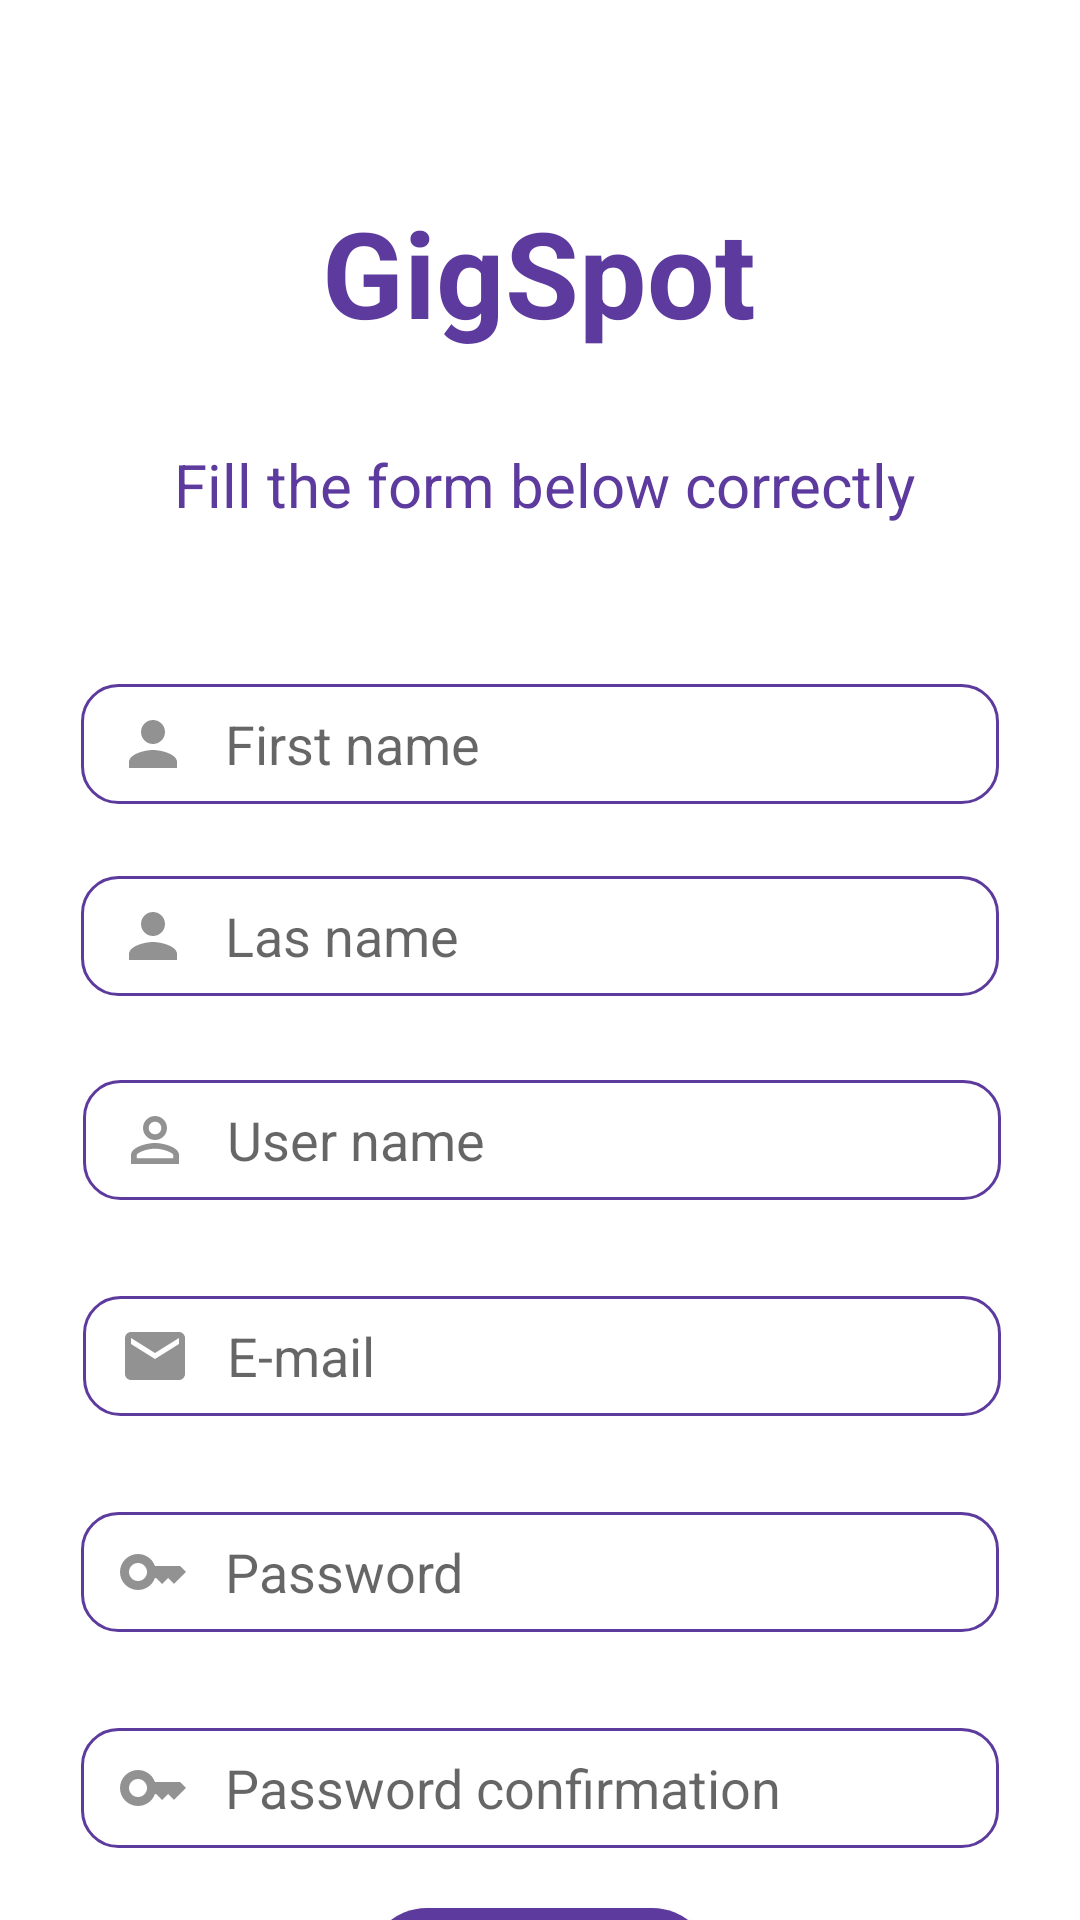

Layout XML and referenced resources for this Android screen:
<!-- AndroidManifest.xml: application theme Theme.MyApplication -->
<!-- res/layout/register_user.xml -->
<?xml version="1.0" encoding="utf-8"?>
<androidx.constraintlayout.widget.ConstraintLayout xmlns:android="http://schemas.android.com/apk/res/android"
    xmlns:app="http://schemas.android.com/apk/res-auto"
    xmlns:tools="http://schemas.android.com/tools"
    android:layout_width="match_parent"
    android:layout_height="match_parent"
    tools:layout_editor_absoluteX="0dp"
    tools:layout_editor_absoluteY="-35dp"
    android:background="@color/white">

    <TextView
        android:id="@+id/textView"
        android:layout_width="wrap_content"
        android:layout_height="wrap_content"
        android:layout_marginStart="133dp"
        android:layout_marginTop="64dp"
        android:layout_marginEnd="134dp"
        android:text="@string/gigspot"
        android:textColor="@color/ColorPrincipal"
        android:textSize="40sp"
        android:textStyle="bold"
        app:layout_constraintEnd_toEndOf="parent"
        app:layout_constraintStart_toStartOf="parent"
        app:layout_constraintTop_toTopOf="parent" />

    <Button
        android:id="@+id/button4"
        android:layout_width="115dp"
        android:layout_height="46dp"
        android:layout_marginStart="148dp"
        android:layout_marginTop="636dp"
        android:layout_marginEnd="148dp"
        android:background="@drawable/custom_for_buttons"
        android:text="Sing in"
        android:textColor="@color/white"
        app:layout_constraintEnd_toEndOf="parent"
        app:layout_constraintHorizontal_bias="0.505"
        app:layout_constraintStart_toStartOf="parent"
        app:layout_constraintTop_toTopOf="parent" />

    <EditText
        android:id="@+id/Apellido"
        android:layout_width="306dp"
        android:layout_height="40dp"
        android:layout_marginStart="53dp"
        android:layout_marginTop="228dp"
        android:layout_marginEnd="53dp"
        android:background="@drawable/custum_for_input_text"
        android:drawableStart="@drawable/person"
        android:drawablePadding="12dp"
        android:hint="First name"
        android:inputType="text"
        android:paddingStart="12dp"
        app:layout_constraintEnd_toEndOf="parent"
        app:layout_constraintStart_toStartOf="parent"
        app:layout_constraintTop_toTopOf="parent" />

    <EditText
        android:id="@+id/apellido5"
        android:layout_width="306dp"
        android:layout_height="40dp"
        android:layout_marginStart="53dp"
        android:layout_marginTop="576dp"
        android:layout_marginEnd="53dp"
        android:background="@drawable/custum_for_input_text"
        android:drawableStart="@drawable/key_password_icon"
        android:drawablePadding="12dp"
        android:hint="Password confirmation"
        android:inputType="text"
        android:paddingStart="12dp"
        app:layout_constraintEnd_toEndOf="parent"
        app:layout_constraintStart_toStartOf="parent"
        app:layout_constraintTop_toTopOf="parent" />

    <EditText
        android:id="@+id/apellido3"
        android:layout_width="306dp"
        android:layout_height="40dp"
        android:layout_marginStart="53dp"
        android:layout_marginTop="432dp"
        android:layout_marginEnd="52dp"
        android:background="@drawable/custum_for_input_text"
        android:drawableStart="@drawable/mail_icon"
        android:drawablePadding="12dp"
        android:hint="E-mail"
        android:inputType="text"
        android:paddingStart="12dp"
        app:layout_constraintEnd_toEndOf="parent"
        app:layout_constraintStart_toStartOf="parent"
        app:layout_constraintTop_toTopOf="parent" />

    <EditText
        android:id="@+id/apellido2"
        android:layout_width="306dp"
        android:layout_height="40dp"
        android:layout_marginStart="53dp"
        android:layout_marginTop="360dp"
        android:layout_marginEnd="52dp"
        android:background="@drawable/custum_for_input_text"
        android:drawableStart="@drawable/person_outline_icon"
        android:drawablePadding="12dp"
        android:hint="User name"
        android:inputType="text"
        android:paddingStart="12dp"
        app:layout_constraintEnd_toEndOf="parent"
        app:layout_constraintStart_toStartOf="parent"
        app:layout_constraintTop_toTopOf="parent" />

    <EditText
        android:id="@+id/apellido4"
        android:layout_width="306dp"
        android:layout_height="40dp"
        android:layout_marginStart="53dp"
        android:layout_marginTop="504dp"
        android:layout_marginEnd="53dp"
        android:background="@drawable/custum_for_input_text"
        android:drawableStart="@drawable/key_password_icon"
        android:drawablePadding="12dp"
        android:hint="Password"
        android:inputType="text"
        android:paddingStart="12dp"
        app:layout_constraintEnd_toEndOf="parent"
        app:layout_constraintStart_toStartOf="parent"
        app:layout_constraintTop_toTopOf="parent" />

    <EditText
        android:id="@+id/apellido"
        android:layout_width="306dp"
        android:layout_height="40dp"
        android:layout_marginStart="53dp"
        android:layout_marginTop="292dp"
        android:layout_marginEnd="53dp"
        android:background="@drawable/custum_for_input_text"
        android:drawableStart="@drawable/person"
        android:drawablePadding="12dp"
        android:hint="Las name"
        android:inputType="text"
        android:paddingStart="12dp"
        app:layout_constraintEnd_toEndOf="parent"
        app:layout_constraintStart_toStartOf="parent"
        app:layout_constraintTop_toTopOf="parent" />

    <TextView
        android:id="@+id/textView2"
        android:layout_width="wrap_content"
        android:layout_height="wrap_content"
        android:layout_marginStart="83dp"
        android:layout_marginTop="148dp"
        android:layout_marginEnd="80dp"
        android:text="Fill the form below correctly"
        android:textColor="@color/ColorPrincipal"
        android:textSize="20sp"
        app:layout_constraintEnd_toEndOf="parent"
        app:layout_constraintStart_toStartOf="parent"
        app:layout_constraintTop_toTopOf="parent" />

</androidx.constraintlayout.widget.ConstraintLayout>
<!-- resources referenced by this layout -->
<resources>
  <color name="ColorPrincipal">#5d3a9d</color>
  <color name="white">#FFFFFFFF</color>
  <!-- drawable custom_for_buttons (drawable) -->
  <?xml version="1.0" encoding="utf-8"?>
  <selector xmlns:android="http://schemas.android.com/apk/res/android">
      <item android:state_enabled="true" android:state_focused="true">
          <shape android:shape="rectangle">
              <solid android:color="@color/white"/>
              <corners android:radius="20dp"/>
              <stroke android:color="@color/ColorSecundario"/>
          </shape>
      </item>
  
      <item android:state_enabled="true">
          <shape android:shape="rectangle">
              <solid android:color="@color/ColorPrincipal"/>
              <corners android:radius="20dp"/>
              <stroke android:color="@color/ColorPrincipal"/>
          </shape>
      </item>
  </selector>
  <!-- drawable key_password_icon (drawable) -->
  <vector android:height="24dp" android:tint="#929292"
      android:viewportHeight="24" android:viewportWidth="24"
      android:width="24dp" xmlns:android="http://schemas.android.com/apk/res/android">
      <path
          android:fillColor="@android:color/white"
          android:pathData="M21,10h-8.35C11.83,7.67 9.61,6 7,6c-3.31,0 -6,2.69 -6,6s2.69,6 6,6c2.61,0 4.83,-1.67 5.65,-4H13l2,2l2,-2l2,2l4,-4.04L21,10zM7,15c-1.65,0 -3,-1.35 -3,-3c0,-1.65 1.35,-3 3,-3s3,1.35 3,3C10,13.65 8.65,15 7,15z"/>
  </vector>
  <!-- drawable mail_icon (drawable) -->
  <vector android:height="24dp" android:tint="#929292"
      android:viewportHeight="24" android:viewportWidth="24"
      android:width="24dp" xmlns:android="http://schemas.android.com/apk/res/android">
      <path
          android:fillColor="@color/ColorGris"
          android:pathData="M20,4L4,4c-1.1,0 -1.99,0.9 -1.99,2L2,18c0,1.1 0.9,2 2,2h16c1.1,0 2,-0.9 2,-2L22,6c0,-1.1 -0.9,-2 -2,-2zM20,8l-8,5 -8,-5L4,6l8,5 8,-5v2z"/>
  </vector>
  <!-- drawable person (drawable) -->
  <vector android:height="24dp" android:tint="#929292"
      android:viewportHeight="24" android:viewportWidth="24"
      android:width="24dp" xmlns:android="http://schemas.android.com/apk/res/android">
      <path
          android:fillColor="#929292"
          android:pathData="M12,12c2.21,0 4,-1.79 4,-4s-1.79,-4 -4,-4 -4,1.79 -4,4 1.79,4 4,4zM12,14c-2.67,0 -8,1.34 -8,4v2h16v-2c0,-2.66 -5.33,-4 -8,-4z"/>
  </vector>
  <!-- drawable person_outline_icon (drawable) -->
  <vector android:height="24dp" android:tint="#929292"
      android:viewportHeight="24" android:viewportWidth="24"
      android:width="24dp" xmlns:android="http://schemas.android.com/apk/res/android">
      <path
          android:fillColor="@android:color/white"
          android:pathData="M12,5.9c1.16,0 2.1,0.94 2.1,2.1s-0.94,2.1 -2.1,2.1S9.9,9.16 9.9,8s0.94,-2.1 2.1,-2.1m0,9c2.97,0 6.1,1.46 6.1,2.1v1.1L5.9,18.1L5.9,17c0,-0.64 3.13,-2.1 6.1,-2.1M12,4C9.79,4 8,5.79 8,8s1.79,4 4,4 4,-1.79 4,-4 -1.79,-4 -4,-4zM12,13c-2.67,0 -8,1.34 -8,4v3h16v-3c0,-2.66 -5.33,-4 -8,-4z"/>
  </vector>
  <string name="gigspot">GigSpot</string>
  <style name="Theme.MyApplication" parent="Theme.MaterialComponents.DayNight.NoActionBar">
          
          <item name="colorPrimary">@color/ColorPrincipal</item>
          <item name="colorPrimaryVariant">@color/ColorSecundario</item>
          <item name="colorOnPrimary">@color/ColorPrincipal</item>
          
          <item name="colorSecondary">@color/ColorPrincipal</item>
          <item name="colorSecondaryVariant">@color/ColorSecundario</item>
          <item name="colorOnSecondary">@color/ColorPrincipal</item>
          
          <item name="android:statusBarColor">?attr/colorPrimaryVariant</item>
          
      </style>
  <color name="ColorSecundario">#401197</color>
  <color name="ColorGris">#929292</color>
</resources>
